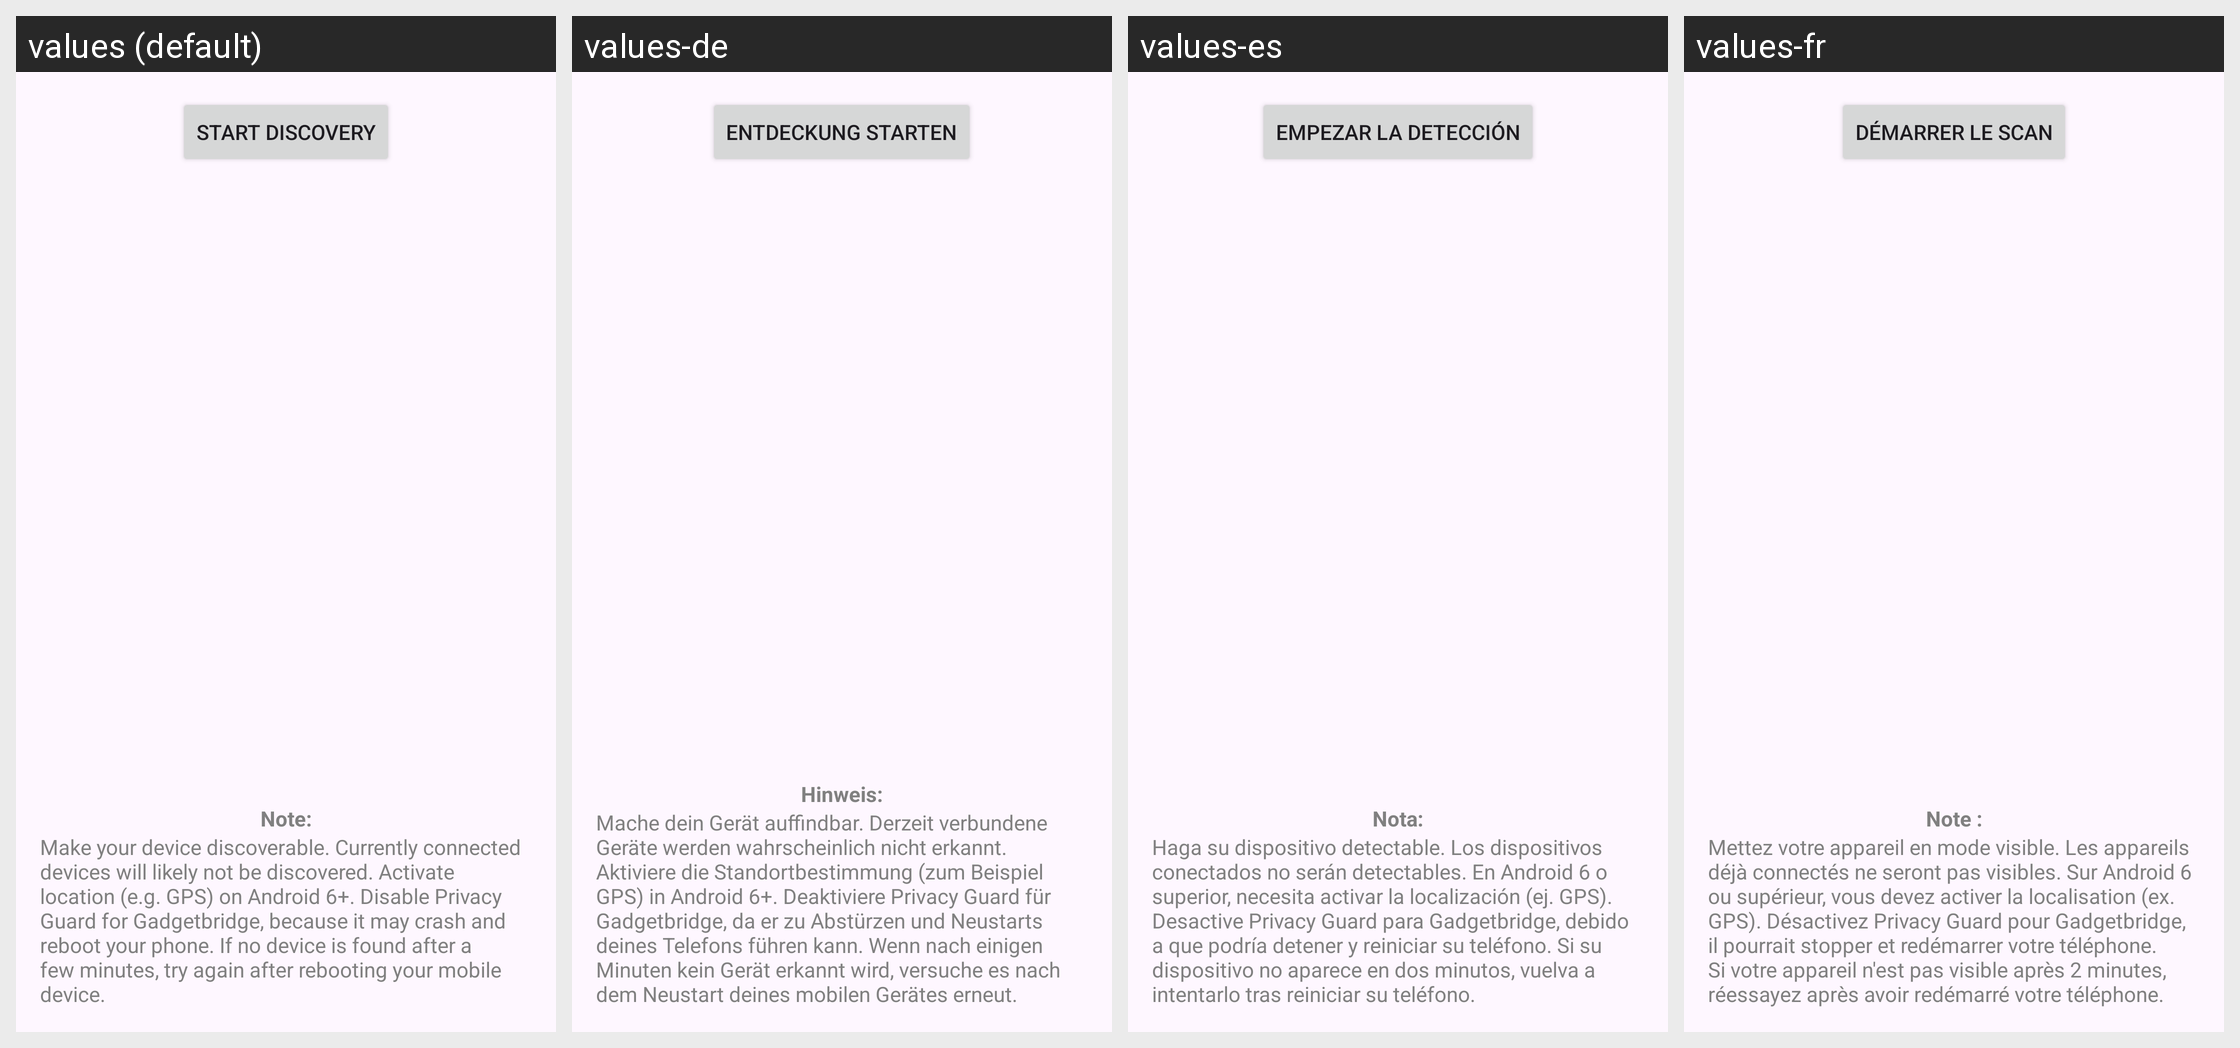

Locale-by-locale string values for the Android screen shown in this grid:
Android screen res/layout/activity_discovery.xml rendered under 4 locales, left to right: values (default), values-de, values-es, values-fr. Device: Nexus 5 (rendered at 1080×1920; each locale shown at half size, 540×960, under a caption strip naming it); theme GadgetbridgeTheme.
Other locales in the repository, not shown: values-ar, values-bg, values-ca, values-cs, values-el, values-en-rGB, values-et, values-fa, values-fi, values-fr-rCA, values-gl, values-he, values-hi, values-hr, values-hu, values-id, values-it, values-ja, values-ka, values-ko, values-lt, values-lv, values-ml, values-my, values-nb-rNO, values-nl, values-pl, values-pt, values-pt-rBR, values-ro, values-ru, values-sk, values-sr, values-sv, values-th, values-tr, values-uk, values-vi, values-zh-rCN, values-zh-rTW.
Strings drawn on this screen, with the default value and each locale's value (text and hints the layout hard-codes, and strings that could not be matched under every locale, appear in the picture but are not listed):

discovery_start_scanning
  values: Start discovery
  values-de: Entdeckung starten
  values-es: Empezar la detección
  values-fr: Démarrer le scan

discovery_note
  values: Note:
  values-de: Hinweis:
  values-es: Nota:
  values-fr: Note :

discovery_connected_devices_hint
  values: Make your device discoverable. Currently connected devices will likely not be discovered. Activate location (e.g. GPS) on Android 6+. Disable Privacy Guard for Gadgetbridge, because it may crash and reboot your phone. If no device is found after a few minutes, try again after rebooting your mobile device.
  values-de: Mache dein Gerät auffindbar. Derzeit verbundene Geräte werden wahrscheinlich nicht erkannt. Aktiviere die Standortbestimmung (zum Beispiel GPS) in Android 6+. Deaktiviere Privacy Guard für Gadgetbridge, da er zu Abstürzen und Neustarts deines Telefons führen kann. Wenn nach einigen Minuten kein Gerät erkannt wird, versuche es nach dem Neustart deines mobilen Gerätes erneut.
  values-es: Haga su dispositivo detectable. Los dispositivos conectados no serán detectables. En Android 6 o superior, necesita activar la localización (ej. GPS). Desactive Privacy Guard para Gadgetbridge, debido a que podría detener y reiniciar su teléfono. Si su dispositivo no aparece en dos minutos, vuelva a intentarlo tras reiniciar su teléfono.
  values-fr: Mettez votre appareil en mode visible. Les appareils déjà connectés ne seront pas visibles. Sur Android 6 ou supérieur, vous devez activer la localisation (ex. GPS). Désactivez Privacy Guard pour Gadgetbridge, il pourrait stopper et redémarrer votre téléphone. Si votre appareil n'est pas visible après 2 minutes, réessayez après avoir redémarré votre téléphone.
